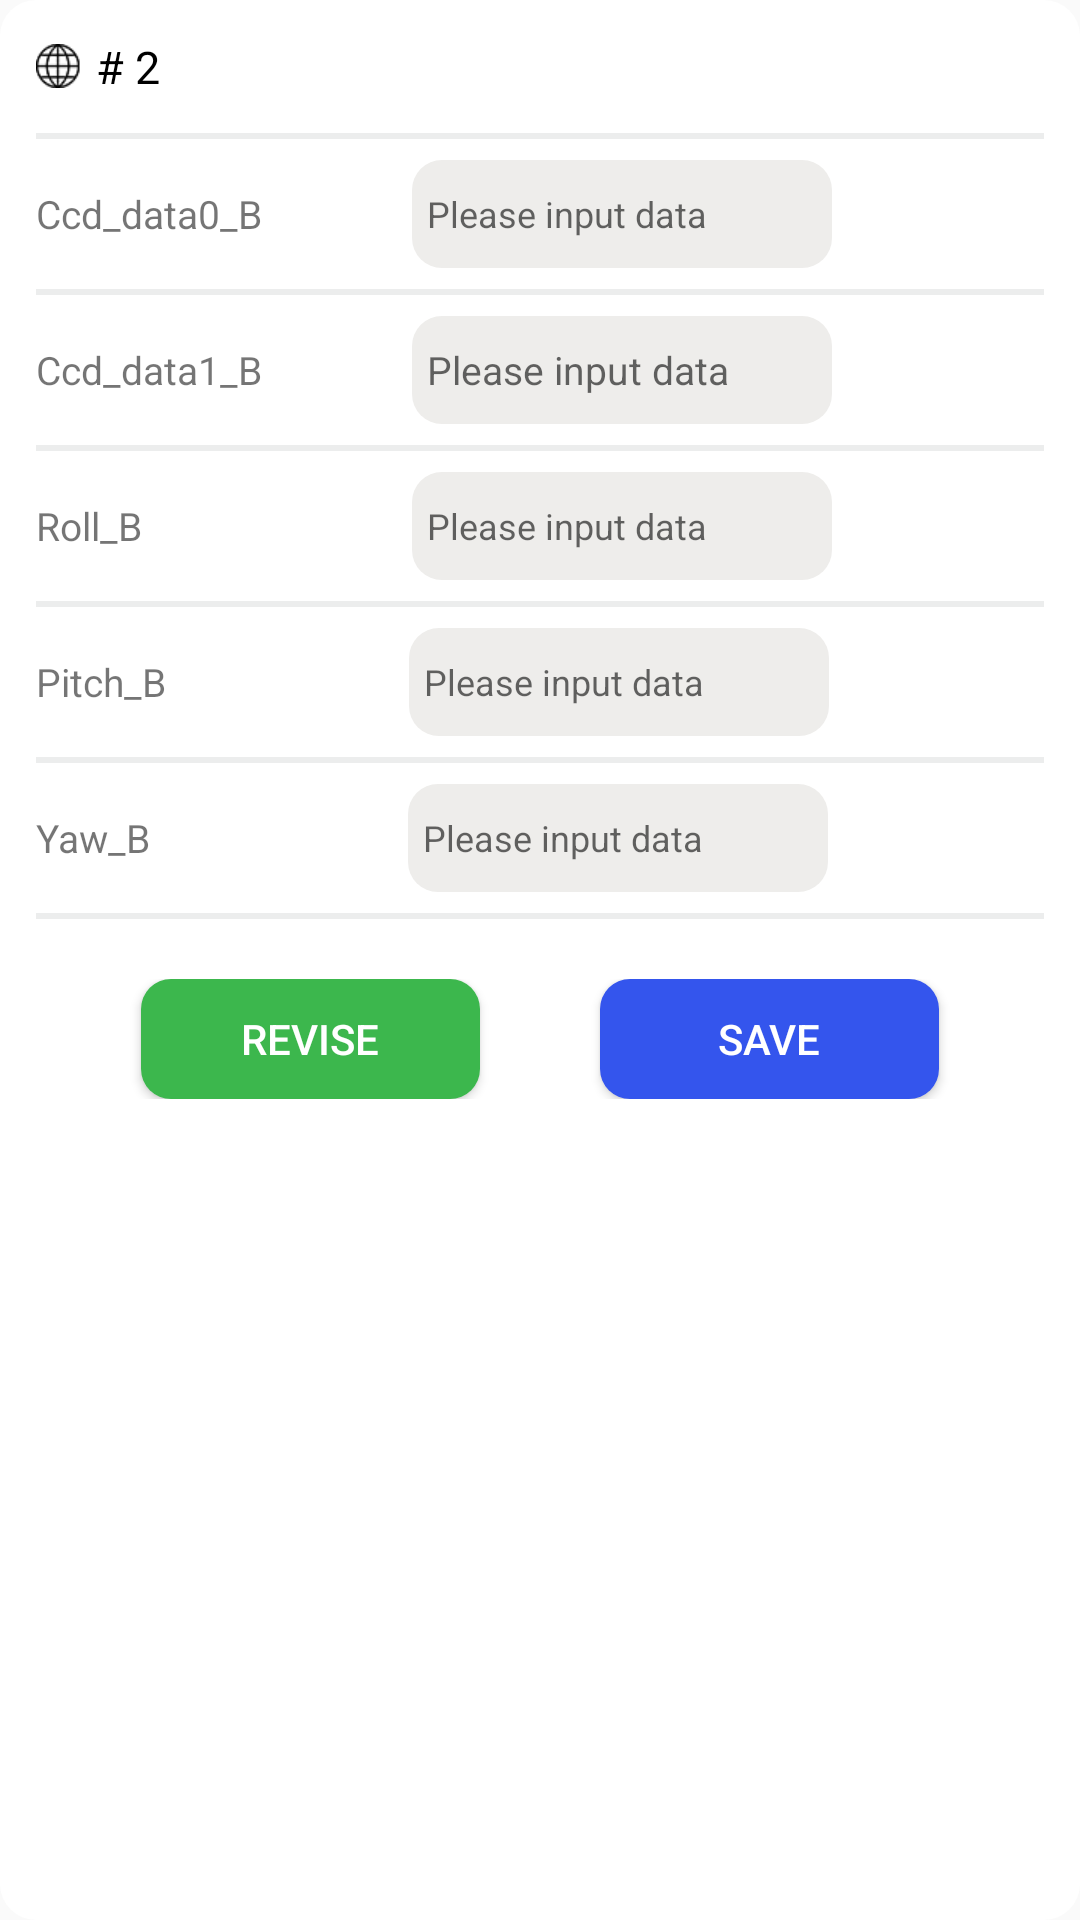

Android layout source for this screen:
<!-- AndroidManifest.xml: application theme AppTheme -->
<!-- res/layout/dialog_upload2.xml -->
<?xml version="1.0" encoding="utf-8"?>
<LinearLayout xmlns:android="http://schemas.android.com/apk/res/android"
    android:layout_width="match_parent"
    android:layout_height="match_parent"
    android:background="@drawable/round_frame_cehicles">

    <LinearLayout
        android:layout_width="match_parent"
        android:layout_height="match_parent"
        android:layout_margin="@dimen/dp_12"
        android:orientation="vertical">

        <LinearLayout
            android:layout_width="match_parent"
            android:layout_height="wrap_content"
            android:orientation="vertical">

            <LinearLayout
                android:layout_width="wrap_content"
                android:layout_height="wrap_content"
                android:gravity="center_vertical"
                android:orientation="horizontal">

                <ImageView
                    android:layout_width="wrap_content"
                    android:layout_height="wrap_content"
                    android:src="@mipmap/qiu" />

                <TextView
                    android:layout_width="wrap_content"
                    android:layout_height="wrap_content"
                    android:layout_marginLeft="@dimen/dp_5"
                    android:text="# 2"
                    android:textColor="@android:color/black"
                    android:textSize="@dimen/sp_15" />
            </LinearLayout>

            <View
                android:layout_width="match_parent"
                android:layout_height="@dimen/dp_2"
                android:layout_marginTop="@dimen/dp_12"
                android:background="#ECEDED" />

            <LinearLayout
                android:layout_width="match_parent"
                android:layout_height="@dimen/dp_50"
                android:gravity="center_vertical"
                android:orientation="horizontal">

                <TextView
                    android:layout_width="wrap_content"
                    android:layout_height="wrap_content"
                    android:text="Ccd_data0_B"
                    android:textSize="@dimen/sp_13" />

                <EditText
                    android:id="@+id/et_ccd_data0_b"
                    android:layout_width="@dimen/dp_140"
                    android:layout_height="@dimen/dp_36"
                    android:layout_marginLeft="@dimen/dp_50"
                    android:background="@drawable/btn_round_gray"
                    android:hint="@string/str_input_data"
                    android:inputType="number"
                    android:paddingLeft="@dimen/dp_5"
                    android:textSize="@dimen/sp_12" />

            </LinearLayout>

            <View
                android:layout_width="match_parent"
                android:layout_height="@dimen/dp_2"
                android:background="#ECEDED" />

            <LinearLayout
                android:layout_width="match_parent"
                android:layout_height="@dimen/dp_50"
                android:gravity="center_vertical"
                android:orientation="horizontal">

                <TextView
                    android:layout_width="wrap_content"
                    android:layout_height="wrap_content"
                    android:text="Ccd_data1_B"
                    android:textSize="@dimen/sp_13" />

                <EditText
                    android:id="@+id/et_ccd_data1_b"
                    android:layout_width="@dimen/dp_140"
                    android:layout_height="@dimen/dp_36"
                    android:layout_marginLeft="@dimen/dp_50"
                    android:background="@drawable/btn_round_gray"
                    android:hint="@string/str_input_data"
                    android:inputType="number"
                    android:paddingLeft="@dimen/dp_5"
                    android:textSize="@dimen/sp_13" />
            </LinearLayout>

            <View
                android:layout_width="match_parent"
                android:layout_height="@dimen/dp_2"
                android:background="#ECEDED" />

            <LinearLayout
                android:layout_width="match_parent"
                android:layout_height="@dimen/dp_50"
                android:gravity="center_vertical"
                android:orientation="horizontal">

                <TextView
                    android:layout_width="wrap_content"
                    android:layout_height="wrap_content"
                    android:text="Roll_B"
                    android:textSize="@dimen/sp_13" />

                <EditText
                    android:id="@+id/et_roll_b"
                    android:layout_width="@dimen/dp_140"
                    android:layout_height="@dimen/dp_36"
                    android:layout_marginLeft="@dimen/dp_90"
                    android:background="@drawable/btn_round_gray"
                    android:hint="@string/str_input_data"
                    android:inputType="number"
                    android:paddingLeft="@dimen/dp_5"
                    android:textSize="@dimen/sp_12" />

            </LinearLayout>

            <View
                android:layout_width="match_parent"
                android:layout_height="@dimen/dp_2"
                android:background="#ECEDED" />

            <LinearLayout
                android:layout_width="match_parent"
                android:layout_height="@dimen/dp_50"
                android:gravity="center_vertical"
                android:orientation="horizontal">

                <TextView
                    android:layout_width="wrap_content"
                    android:layout_height="wrap_content"
                    android:text="Pitch_B"
                    android:textSize="@dimen/sp_13" />

                <EditText
                    android:id="@+id/et_pitch_b"
                    android:layout_width="@dimen/dp_140"
                    android:layout_height="@dimen/dp_36"
                    android:layout_marginLeft="@dimen/dp_81"
                    android:background="@drawable/btn_round_gray"
                    android:hint="@string/str_input_data"
                    android:inputType="number"
                    android:paddingLeft="@dimen/dp_5"
                    android:textSize="@dimen/sp_12" />
            </LinearLayout>

            <View
                android:layout_width="match_parent"
                android:layout_height="@dimen/dp_2"
                android:background="#ECEDED" />

            <LinearLayout
                android:layout_width="match_parent"
                android:layout_height="@dimen/dp_50"
                android:gravity="center_vertical"
                android:orientation="horizontal">

                <TextView
                    android:layout_width="wrap_content"
                    android:layout_height="wrap_content"
                    android:text="Yaw_B"
                    android:textSize="@dimen/sp_13" />

                <EditText
                    android:id="@+id/et_yaw_b"
                    android:layout_width="@dimen/dp_140"
                    android:layout_height="@dimen/dp_36"
                    android:layout_marginLeft="@dimen/dp_86"
                    android:background="@drawable/btn_round_gray"
                    android:hint="@string/str_input_data"
                    android:inputType="number"
                    android:paddingLeft="@dimen/dp_5"
                    android:textSize="@dimen/sp_12" />
            </LinearLayout>

            <View
                android:layout_width="match_parent"
                android:layout_height="@dimen/dp_2"
                android:background="#ECEDED" />
        </LinearLayout>

        <LinearLayout
            android:layout_width="match_parent"
            android:layout_height="@dimen/dp_40"
            android:layout_marginTop="@dimen/dp_20"
            android:gravity="center"
            android:orientation="horizontal">

            <Button
                android:id="@+id/btn_modify2"
                android:layout_width="@dimen/dp_113"
                android:layout_height="match_parent"
                android:background="@drawable/btn_round_greed_frame"
                android:text="@string/str_modify"
                android:textColor="@android:color/white"
                android:textSize="@dimen/sp_14" />

            <Button
                android:id="@+id/btn_keep2"
                android:layout_width="@dimen/dp_113"
                android:layout_height="match_parent"
                android:layout_marginLeft="@dimen/dp_40"
                android:background="@drawable/btn_round_blue"
                android:text="@string/str_Save"
                android:textColor="@android:color/white"
                android:textSize="@dimen/sp_14" />
        </LinearLayout>

    </LinearLayout>
</LinearLayout>
<!-- resources referenced by this layout -->
<resources>
  <dimen name="dp_113">113dp</dimen>
  <dimen name="dp_12">12dp</dimen>
  <dimen name="dp_140">140dp</dimen>
  <dimen name="dp_2">2dp</dimen>
  <dimen name="dp_20">20dp</dimen>
  <dimen name="dp_36">36dp</dimen>
  <dimen name="dp_40">40dp</dimen>
  <dimen name="dp_5">5dp</dimen>
  <dimen name="dp_50">50dp</dimen>
  <dimen name="dp_81">81dp</dimen>
  <dimen name="dp_86">86dp</dimen>
  <dimen name="dp_90">90dp</dimen>
  <dimen name="sp_12">12sp</dimen>
  <dimen name="sp_13">13sp</dimen>
  <dimen name="sp_14">14sp</dimen>
  <dimen name="sp_15">15sp</dimen>
  <!-- drawable btn_round_blue (drawable) -->
  <?xml version="1.0" encoding="utf-8"?>
  <shape xmlns:android="http://schemas.android.com/apk/res/android"
      android:shape="rectangle">
      <corners
          android:radius="@dimen/dp_10" />
      <solid android:color="#3455ED" />
  </shape>
  <!-- drawable btn_round_gray (drawable) -->
  <?xml version="1.0" encoding="utf-8"?>
  <shape xmlns:android="http://schemas.android.com/apk/res/android"
      android:shape="rectangle">
      <corners
          android:bottomLeftRadius="10dp"
          android:bottomRightRadius="10dp"
          android:topLeftRadius="10dp"
          android:topRightRadius="10dp" />
      <solid android:color="#EEEDEB" />
  </shape>
  <!-- drawable btn_round_greed_frame (drawable) -->
  <?xml version="1.0" encoding="utf-8"?>
  <shape xmlns:android="http://schemas.android.com/apk/res/android"
      android:shape="rectangle">
      <corners
          android:bottomLeftRadius="10dp"
          android:bottomRightRadius="10dp"
          android:topLeftRadius="10dp"
          android:topRightRadius="10dp" />
      <solid android:color="#3CB74D" />
  </shape>
  <!-- drawable round_frame_cehicles (drawable) -->
  <?xml version="1.0" encoding="utf-8"?>
  <shape xmlns:android="http://schemas.android.com/apk/res/android"
      android:shape="rectangle">
      <corners
          android:radius="@dimen/dp_12" />
      <solid android:color="@android:color/white" />
  </shape>
  <!-- mipmap qiu: png bitmap (mipmap-xhdpi, 1842 bytes) -->
  <string name="str_Save">Save</string>
  <string name="str_input_data">Please input data</string>
  <string name="str_modify">revise</string>
  <style name="AppTheme" parent="Theme.AppCompat.Light.NoActionBar">
          
          <item name="colorPrimary">@color/colorPrimary</item>
          <item name="colorPrimaryDark">@color/colorPrimaryDark</item>
          <item name="colorAccent">@color/colorAccent</item>
          <item name="android:windowActionBar">true</item>
          <item name="android:windowNoTitle">true</item>
      </style>
  <dimen name="dp_10">10dp</dimen>
  <color name="colorPrimary">#008577</color>
  <color name="colorPrimaryDark">#00574B</color>
  <color name="colorAccent">#D81B60</color>
</resources>
